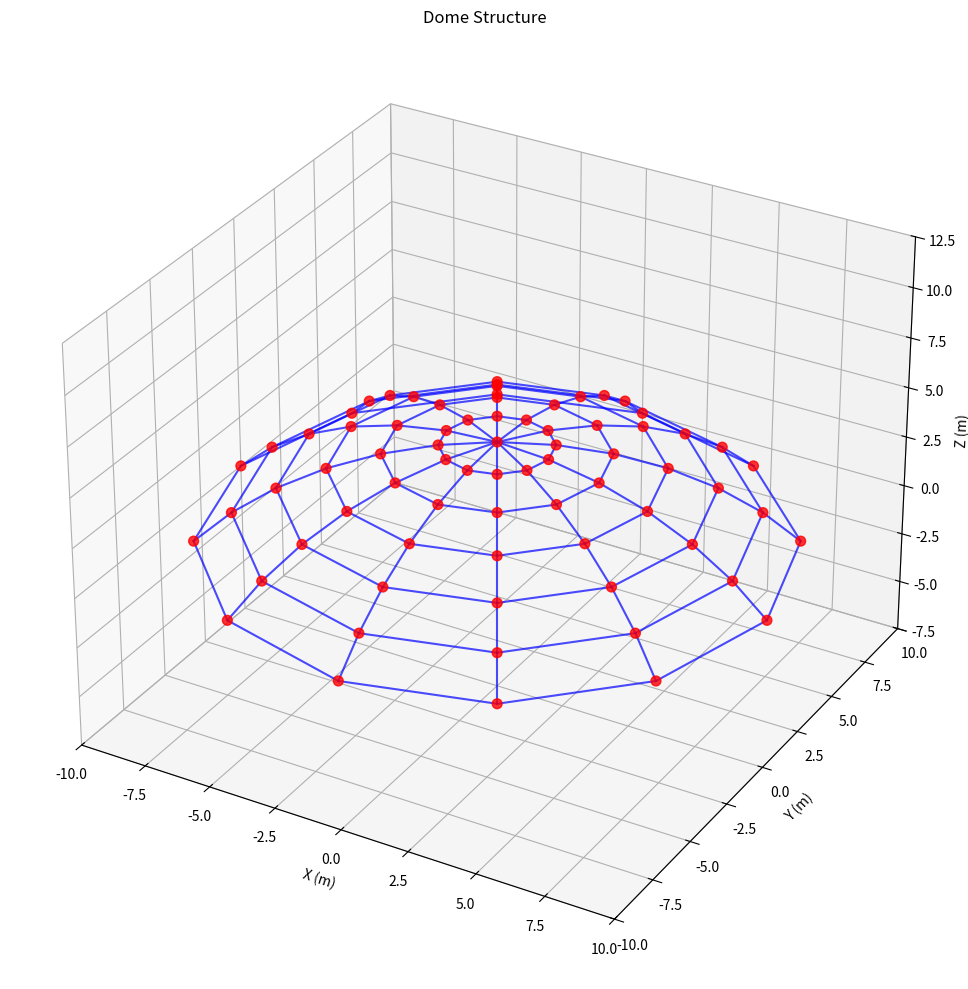

Here is the Python script that generated this plot:
from matplotlib.typing import ColorType
import numpy as np
from typing import Tuple
import numpy.typing as npt


def create_dome(
    base_radius: float,
    height: float,
    num_meridians: int = 16,
    num_parallels: int = 8,
    include_apex: bool = True
) -> Tuple[npt.NDArray[np.float64], npt.NDArray[np.int_], dict]:
    """
    Create a geodesic dome structure with arbitrary dimensions.

    Parameters
    ----------
    base_radius : float
        Radius of the dome base (m).
    height : float
        Height of the dome apex from the base (m).
    num_meridians : int, optional
        Number of vertical divisions (longitude lines). Default: 16.
    num_parallels : int, optional
        Number of horizontal divisions (latitude lines). Default: 8.
    include_apex : bool, optional
        Whether to include a single apex node at the top. Default: True.

    Returns
    -------
    coordinates : ndarray
        Node coordinates array (n_nodes x 3) with columns [x, y, z].
    connectivity : ndarray
        Element connectivity array (n_elements x 2) with columns [node_i, node_j].
    metadata : dict
        Dictionary containing dome information:
        - 'num_nodes': Total number of nodes
        - 'num_elements': Total number of elements
        - 'base_nodes': Indices of nodes at the base
        - 'apex_node': Index of apex node (if included)
        - 'sphere_radius': Radius of the sphere that dome is part of

    Notes
    -----
    The dome is created as a section of a sphere. The sphere radius is calculated
    based on the base radius and height using the spherical cap formula:

    R = (base_radius² + height²) / (2 * height)
    """
    # Calculate sphere radius from base radius and height
    # Using spherical cap formula: R = (r² + h²) / (2h)
    sphere_radius = (base_radius**2 + height**2) / (2 * height)

    # Calculate angular parameters
    # Angle from sphere center to base edge
    theta_max = np.arcsin(base_radius / sphere_radius)

    # Vertical position of sphere center relative to base
    center_z = sphere_radius - height

    # Generate nodes
    nodes = []
    node_id = 0
    node_map = {}  # Maps (parallel, meridian) to node_id

    # Generate parallel circles (horizontal layers)
    for i in range(num_parallels + 1):
        # Angle from vertical axis (0 at top, theta_max at base)
        theta = (i / num_parallels) * theta_max

        # Radius of this parallel circle
        r = sphere_radius * np.sin(theta)

        # Height of this parallel
        z = sphere_radius * np.cos(theta) - center_z

        # Special case: apex node
        if i == 0 and include_apex:
            nodes.append([0.0, 0.0, height])
            node_map[(i, 0)] = node_id
            node_id += 1
            continue

        # Generate nodes around this parallel
        for j in range(num_meridians):
            # Angle around vertical axis
            phi = (j / num_meridians) * 2 * np.pi

            # Cartesian coordinates
            x = r * np.cos(phi)
            y = r * np.sin(phi)

            nodes.append([x, y, z])
            node_map[(i, j)] = node_id
            node_id += 1

    coordinates = np.array(nodes)

    # Generate element connectivity
    elements = []

    # Connect apex to first parallel (if apex exists)
    if include_apex:
        apex_id = node_map[(0, 0)]
        for j in range(num_meridians):
            j_next = (j + 1) % num_meridians
            node_j = node_map[(1, j)]
            node_j_next = node_map[(1, j_next)]

            # Meridional elements from apex
            elements.append([apex_id, node_j])

            # Circumferential elements on first parallel
            elements.append([node_j, node_j_next])

    # Connect remaining parallels
    start_parallel = 1 if include_apex else 0

    for i in range(start_parallel, num_parallels):
        for j in range(num_meridians):
            j_next = (j + 1) % num_meridians

            # Current and next parallel
            node_curr = node_map[(i, j)]
            node_next = node_map[(i + 1, j)]
            node_curr_next = node_map[(i, j_next)]
            node_next_next = node_map[(i + 1, j_next)]

            # Meridional element (vertical)
            elements.append([node_curr, node_next])

            # Circumferential element (horizontal)
            if i < num_parallels:  # Not needed on last parallel (already done above)
                elements.append([node_next, node_next_next])

            # Diagonal element for triangulation (optional for stiffness)
            # elements.append([node_curr, node_next_next])

    connectivity = np.array(elements)

    # Identify base nodes (last parallel)
    base_nodes = [node_map[(num_parallels, j)] for j in range(num_meridians)]

    # Create metadata
    metadata = {
        'num_nodes': len(coordinates),
        'num_elements': len(connectivity),
        'base_nodes': base_nodes,
        'apex_node': node_map[(0, 0)] if include_apex else None,
        'sphere_radius': sphere_radius,
        'base_radius': base_radius,
        'height': height,
        'num_meridians': num_meridians,
        'num_parallels': num_parallels,
    }

    return coordinates, connectivity, metadata


def visualize_dome(
    coordinates: npt.NDArray[np.float64],
    connectivity: npt.NDArray[np.int_],
    show_node_labels: bool = False
):
    """
    Visualize the dome structure using matplotlib.

    Parameters
    ----------
    coordinates : ndarray
        Node coordinates from create_dome().
    connectivity : ndarray
        Element connectivity from create_dome().
    show_node_labels : bool, optional
        Whether to show node numbers. Default: False.
    """
    try:
        import matplotlib.pyplot as plt
    except ImportError:
        print("Matplotlib is required for visualization.")
        return

    fig = plt.figure(figsize=(12, 10))
    ax = fig.add_subplot(111, projection='3d')

    # Plot elements
    for elem in connectivity:
        node_i, node_j = elem
        xs = [coordinates[node_i, 0], coordinates[node_j, 0]]
        ys = [coordinates[node_i, 1], coordinates[node_j, 1]]
        zs = [coordinates[node_i, 2], coordinates[node_j, 2]]
        ax.plot(xs, ys, zs, 'b-', linewidth=1.5, alpha=0.7)

    # Plot nodes
    ax.scatter(
        coordinates[:, 0],
        coordinates[:, 1],
        coordinates[:, 2],
        c='red',
        s=50,
        alpha=0.8
    )

    # Optional: show node labels
    if show_node_labels:
        for i, coord in enumerate(coordinates):
            ax.text(coord[0], coord[1], coord[2], f'{i}', fontsize=8)

    # Set labels and title
    ax.set_xlabel('X (m)')
    ax.set_ylabel('Y (m)')
    ax.set_zlabel('Z (m)')
    ax.set_title('Dome Structure')

    # Equal aspect ratio
    max_range = np.array([
        coordinates[:, 0].max() - coordinates[:, 0].min(),
        coordinates[:, 1].max() - coordinates[:, 1].min(),
        coordinates[:, 2].max() - coordinates[:, 2].min()
    ]).max() / 2.0

    mid_x = (coordinates[:, 0].max() + coordinates[:, 0].min()) * 0.5
    mid_y = (coordinates[:, 1].max() + coordinates[:, 1].min()) * 0.5
    mid_z = (coordinates[:, 2].max() + coordinates[:, 2].min()) * 0.5

    ax.set_xlim(mid_x - max_range, mid_x + max_range)
    ax.set_ylim(mid_y - max_range, mid_y + max_range)
    ax.set_zlim(mid_z - max_range, mid_z + max_range)

    plt.tight_layout()
    plt.show()


# Example usage
if __name__ == "__main__":
    # Create dome: 10m base radius, 5m height
    coords, connect, info = create_dome(
        base_radius=10.0,
        height=5.0,
        num_meridians=12,
        num_parallels=6,
        include_apex=True
    )

    print("Dome Information:")
    print(f"  Nodes: {info['num_nodes']}")
    print(f"  Elements: {info['num_elements']}")
    print(f"  Sphere radius: {info['sphere_radius']:.3f} m")
    print(f"  Base nodes: {info['base_nodes']}")
    print(f"  Apex node: {info['apex_node']}")

    # print("\nFirst 5 node coordinates:")
    # print(coords[:5])

    # print("\nFirst 5 element connectivities:")
    # print(connect[:5])
    print(coords)
    print(connect)

    # Visualize
    visualize_dome(coords, connect, show_node_labels=False)
